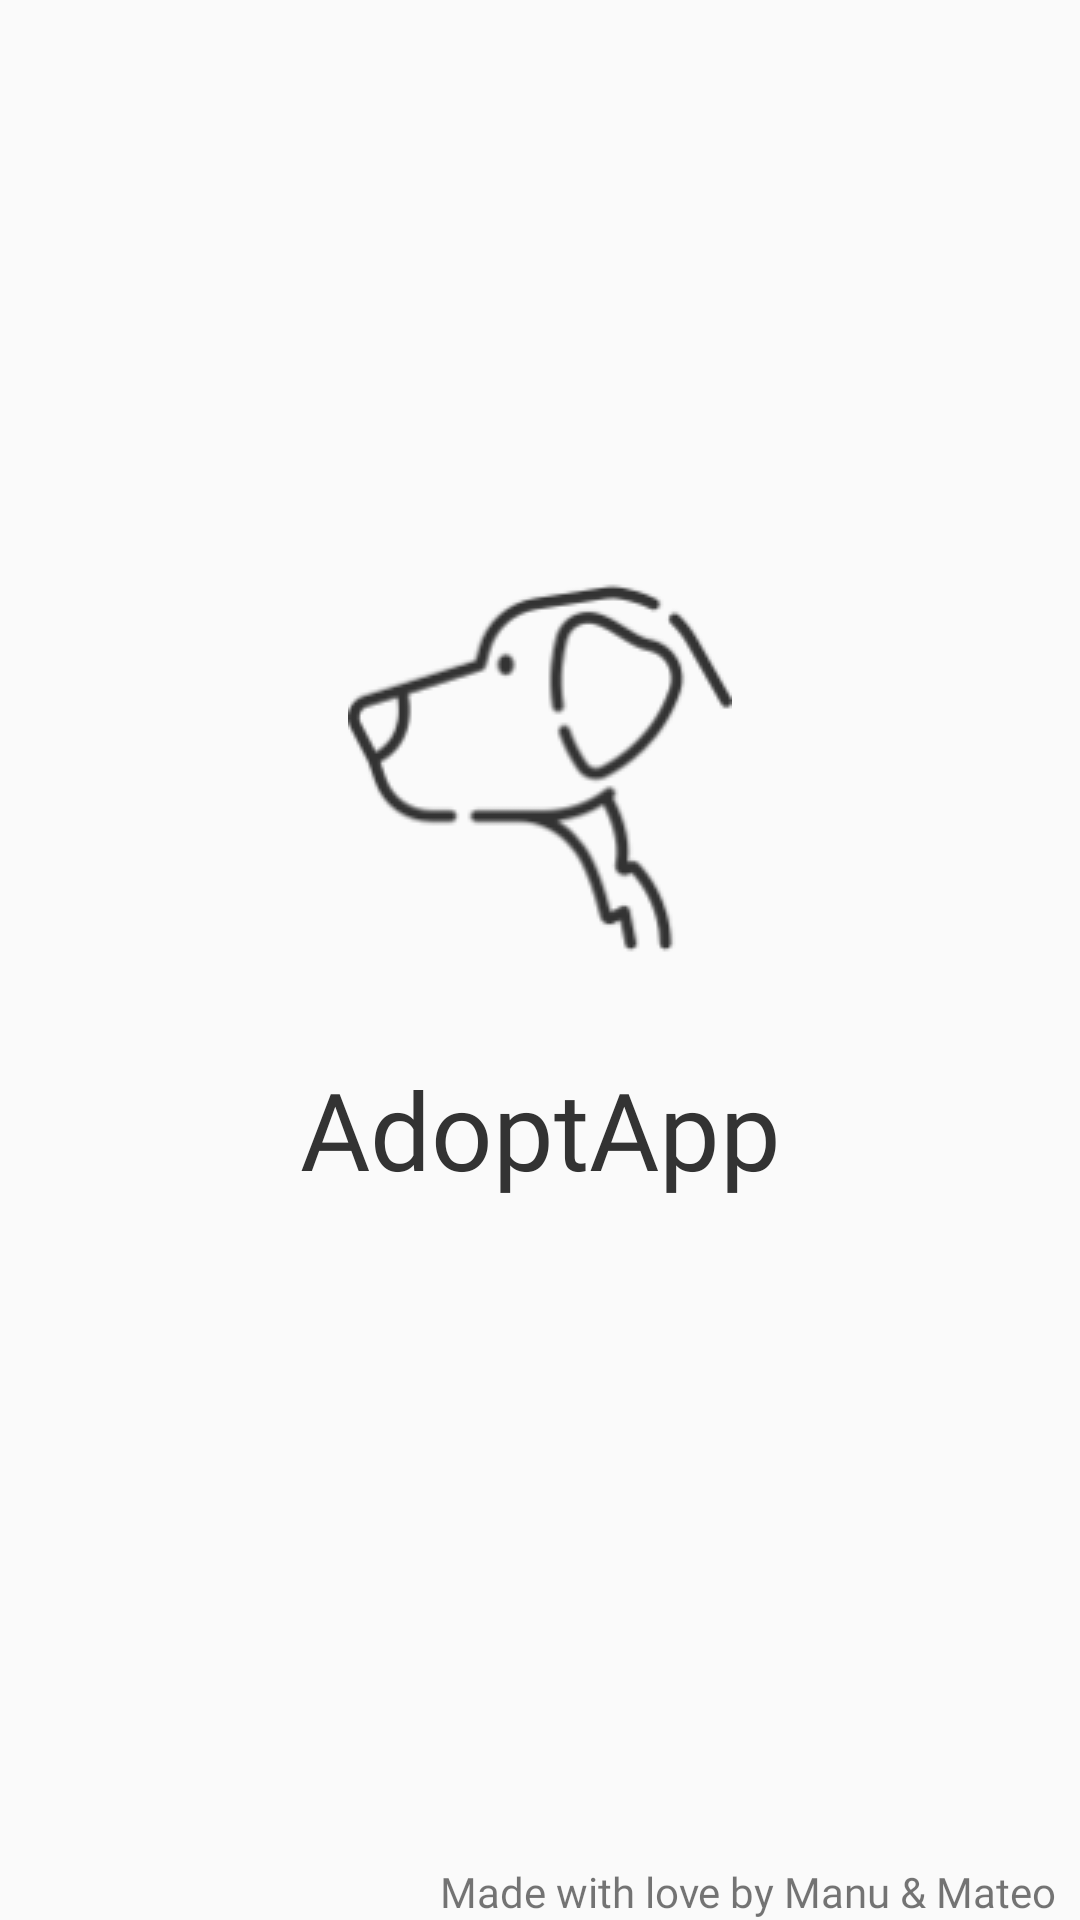

This screen was rendered from an Android layout file. Write that file and the resources it references.
<!-- AndroidManifest.xml: application theme AppTheme -->
<!-- res/layout/activity_splash.xml -->
<?xml version="1.0" encoding="utf-8"?>
<androidx.constraintlayout.widget.ConstraintLayout xmlns:android="http://schemas.android.com/apk/res/android"
    xmlns:app="http://schemas.android.com/apk/res-auto"
    xmlns:tools="http://schemas.android.com/tools"
    android:layout_width="match_parent"
    android:layout_height="match_parent"
    tools:context=".ui.splash.SplashActivity">

    <TextView
        android:id="@+id/titulo_textView"
        android:layout_width="0dp"
        android:layout_height="wrap_content"
        android:layout_marginStart="32dp"
        android:layout_marginLeft="32dp"
        android:layout_marginTop="32dp"
        android:layout_marginEnd="32dp"
        android:layout_marginRight="32dp"
        android:fontFamily="@font/dosis_semibold"
        android:gravity="center"
        android:text="@string/AdoptApp"
        android:textColor="#333333"
        android:textSize="36sp"
        app:layout_constraintEnd_toEndOf="parent"
        app:layout_constraintHorizontal_bias="0.0"
        app:layout_constraintStart_toStartOf="parent"
        app:layout_constraintTop_toBottomOf="@+id/logo_imageView" />

    <TextView
        android:id="@+id/autores_textView"
        android:layout_width="0dp"
        android:layout_height="wrap_content"
        android:layout_marginStart="8dp"
        android:layout_marginLeft="8dp"
        android:layout_marginEnd="8dp"
        android:layout_marginRight="8dp"
        android:fontFamily="@font/benchnine_bold"
        android:gravity="right"
        android:text="@string/autores"
        android:textSize="14sp"
        app:layout_constraintBottom_toBottomOf="parent"
        app:layout_constraintEnd_toEndOf="parent"
        app:layout_constraintHorizontal_bias="0.0"
        app:layout_constraintStart_toStartOf="parent"
        app:layout_constraintTop_toBottomOf="@+id/titulo_textView"
        app:layout_constraintVertical_bias="1.0"
        tools:ignore="RtlHardcoded" />

    <ImageView
        android:id="@+id/logo_imageView"
        android:layout_width="0dp"
        android:layout_height="wrap_content"
        android:layout_marginTop="@android:dimen/thumbnail_height"
        android:contentDescription="@string/logo"
        android:foregroundGravity="center_vertical|center_horizontal"
        android:scaleType="center"
        app:layout_constraintEnd_toEndOf="parent"
        app:layout_constraintHorizontal_bias="0.498"
        app:layout_constraintStart_toStartOf="parent"
        app:layout_constraintTop_toTopOf="parent"
        app:srcCompat="@drawable/logo_black" />

</androidx.constraintlayout.widget.ConstraintLayout>
<!-- resources referenced by this layout -->
<resources>
  <!-- drawable logo_black: png bitmap (drawable, 6445 bytes) -->
  <string name="AdoptApp">AdoptApp</string>
  <string name="autores">Made with love by Manu &amp; Mateo</string>
  <string name="logo">applogo</string>
  <style name="AppTheme" parent="Theme.AppCompat.Light.DarkActionBar">
          
          <item name="colorPrimary">@color/colorPrimary</item>
          <item name="colorPrimaryDark">@color/colorPrimaryDark</item>
          <item name="colorAccent">@color/colorAccent</item>
          <item name="colorControlActivated">@color/colorPrimaryDark</item>
      </style>
  <color name="colorPrimary">#706c61</color>
  <color name="colorPrimaryDark">#333333</color>
  <color name="colorAccent">#e1f4f3</color>
</resources>
